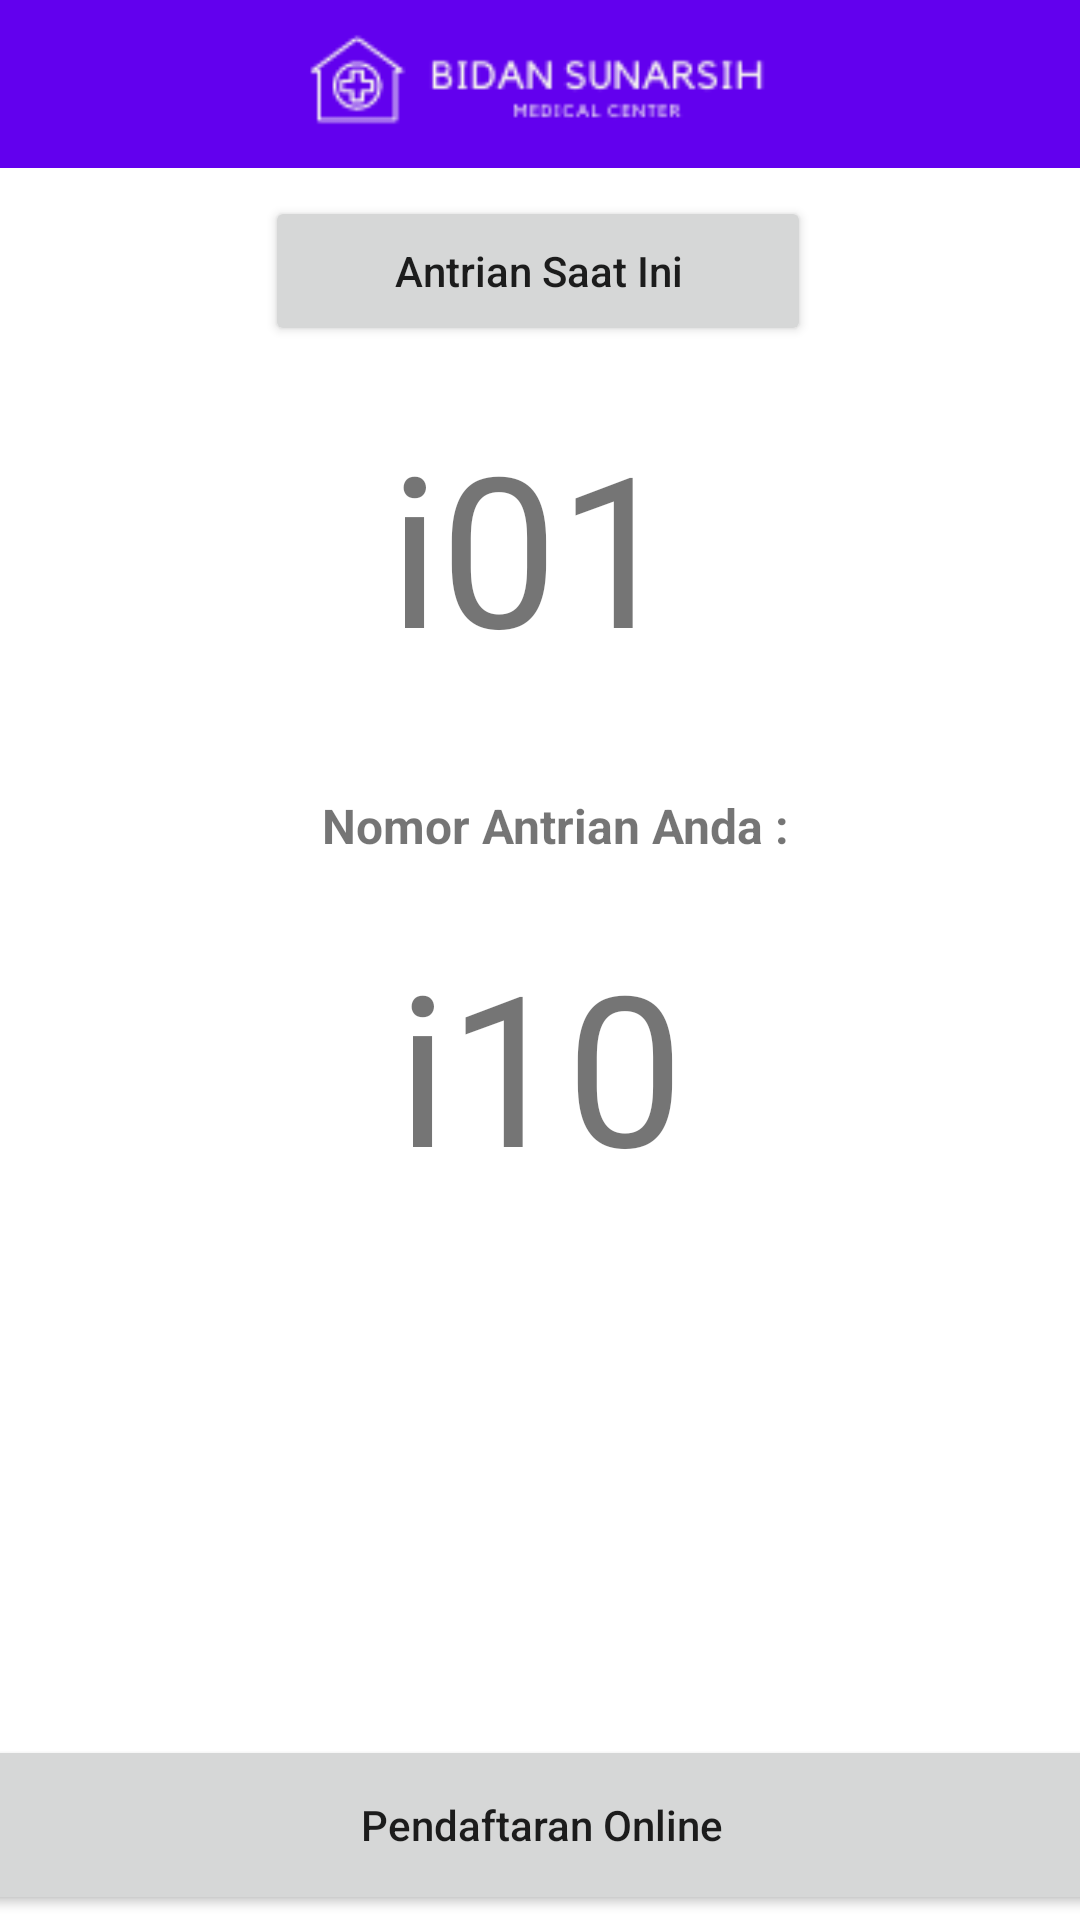

Android layout source for this screen:
<!-- AndroidManifest.xml: application theme Theme.BidanSunarsih -->
<!-- res/layout/activity_main.xml -->
<?xml version="1.0" encoding="utf-8"?>
<androidx.constraintlayout.widget.ConstraintLayout
    xmlns:android="http://schemas.android.com/apk/res/android"
    xmlns:app="http://schemas.android.com/apk/res-auto"
    xmlns:tools="http://schemas.android.com/tools"
    android:layout_width="match_parent"
    android:layout_height="match_parent"
    tools:context=".MainActivity">

    <androidx.appcompat.widget.Toolbar
        android:id="@+id/toolbar"
        android:layout_width="match_parent"
        android:layout_height="wrap_content"
        android:background="?attr/colorPrimary"
        android:minHeight="?attr/actionBarSize"
        android:theme="?attr/actionBarTheme"
        tools:layout_editor_absoluteX="0dp"
        tools:layout_editor_absoluteY="0dp"
        />


    <ImageView
        android:id="@+id/imageView2"
        android:layout_width="260dp"
        android:layout_height="261dp"
        app:layout_constraintBottom_toBottomOf="@+id/button3"
        app:layout_constraintEnd_toEndOf="parent"
        app:layout_constraintHorizontal_bias="0.496"
        app:layout_constraintStart_toStartOf="parent"
        app:layout_constraintTop_toTopOf="parent"
        app:layout_constraintVertical_bias="0.0"
        app:srcCompat="@drawable/hallo" />

    <Button
        android:id="@+id/button3"
        android:layout_width="419dp"
        android:layout_height="60dp"
        android:text="Pendaftaran Online"
        android:textAllCaps="false"
        android:onClick="tombol"
        app:layout_constraintBottom_toBottomOf="parent"
        app:layout_constraintEnd_toEndOf="parent"
        app:layout_constraintStart_toStartOf="parent"
        app:layout_constraintTop_toTopOf="parent"
        app:layout_constraintVertical_bias="0.997" />

    <Button
        android:id="@+id/button4"
        android:layout_width="182dp"
        android:layout_height="50dp"
        android:text="Antrian Saat Ini"
        android:textAllCaps="false"
        app:layout_constraintBottom_toBottomOf="@+id/button3"
        app:layout_constraintEnd_toEndOf="parent"
        app:layout_constraintHorizontal_bias="0.497"
        app:layout_constraintStart_toStartOf="parent"
        app:layout_constraintTop_toTopOf="@+id/toolbar"
        app:layout_constraintVertical_bias="0.111" />

    <TextView
        android:id="@+id/textView6"
        android:layout_width="101dp"
        android:layout_height="101dp"
        android:layout_marginTop="20dp"
        android:text="i01"
        android:textSize="70dp"
        app:layout_constraintEnd_toEndOf="parent"
        app:layout_constraintStart_toStartOf="parent"
        app:layout_constraintTop_toBottomOf="@+id/button4" />

    <TextView
        android:id="@+id/textView8"
        android:layout_width="161dp"
        android:layout_height="29dp"
        android:layout_marginTop="28dp"
        android:text="Nomor Antrian Anda :"
        android:textSize="16dp"
        android:textStyle="bold"
        app:layout_constraintEnd_toEndOf="parent"
        app:layout_constraintHorizontal_bias="0.54"
        app:layout_constraintStart_toStartOf="parent"
        app:layout_constraintTop_toBottomOf="@+id/textView6" />

    <TextView
        android:id="@+id/textView9"
        android:layout_width="wrap_content"
        android:layout_height="wrap_content"
        android:layout_marginTop="15dp"
        android:text="i10"
        android:textSize="70dp"
        app:layout_constraintEnd_toEndOf="parent"
        app:layout_constraintStart_toStartOf="parent"
        app:layout_constraintTop_toBottomOf="@+id/textView8" />


</androidx.constraintlayout.widget.ConstraintLayout>
<!-- resources referenced by this layout -->
<resources>
  <!-- drawable hallo: png bitmap (drawable, 4897 bytes) -->
  <style name="Theme.BidanSunarsih" parent="Theme.MaterialComponents.DayNight.DarkActionBar">
          
          <item name="colorPrimary">@color/purple_500</item>
          <item name="colorPrimaryVariant">@color/purple_700</item>
          <item name="colorOnPrimary">@color/white</item>
          
          <item name="colorSecondary">@color/teal_200</item>
          <item name="colorSecondaryVariant">@color/teal_700</item>
          <item name="colorOnSecondary">@color/black</item>
          
          <item name="android:statusBarColor" tools:targetApi="l">?attr/colorPrimaryVariant</item>
          
      </style>
  <!-- not gathered from this repository: default colours our renderer supplied (Android Studio template values) -->
  <color name="purple_500">#FF6200EE</color>
  <color name="purple_700">#FF3700B3</color>
  <color name="teal_200">#FF03DAC5</color>
  <color name="teal_700">#FF018786</color>
  <color name="black">#FF000000</color>
  <color name="white">#FFFFFFFF</color>
</resources>
